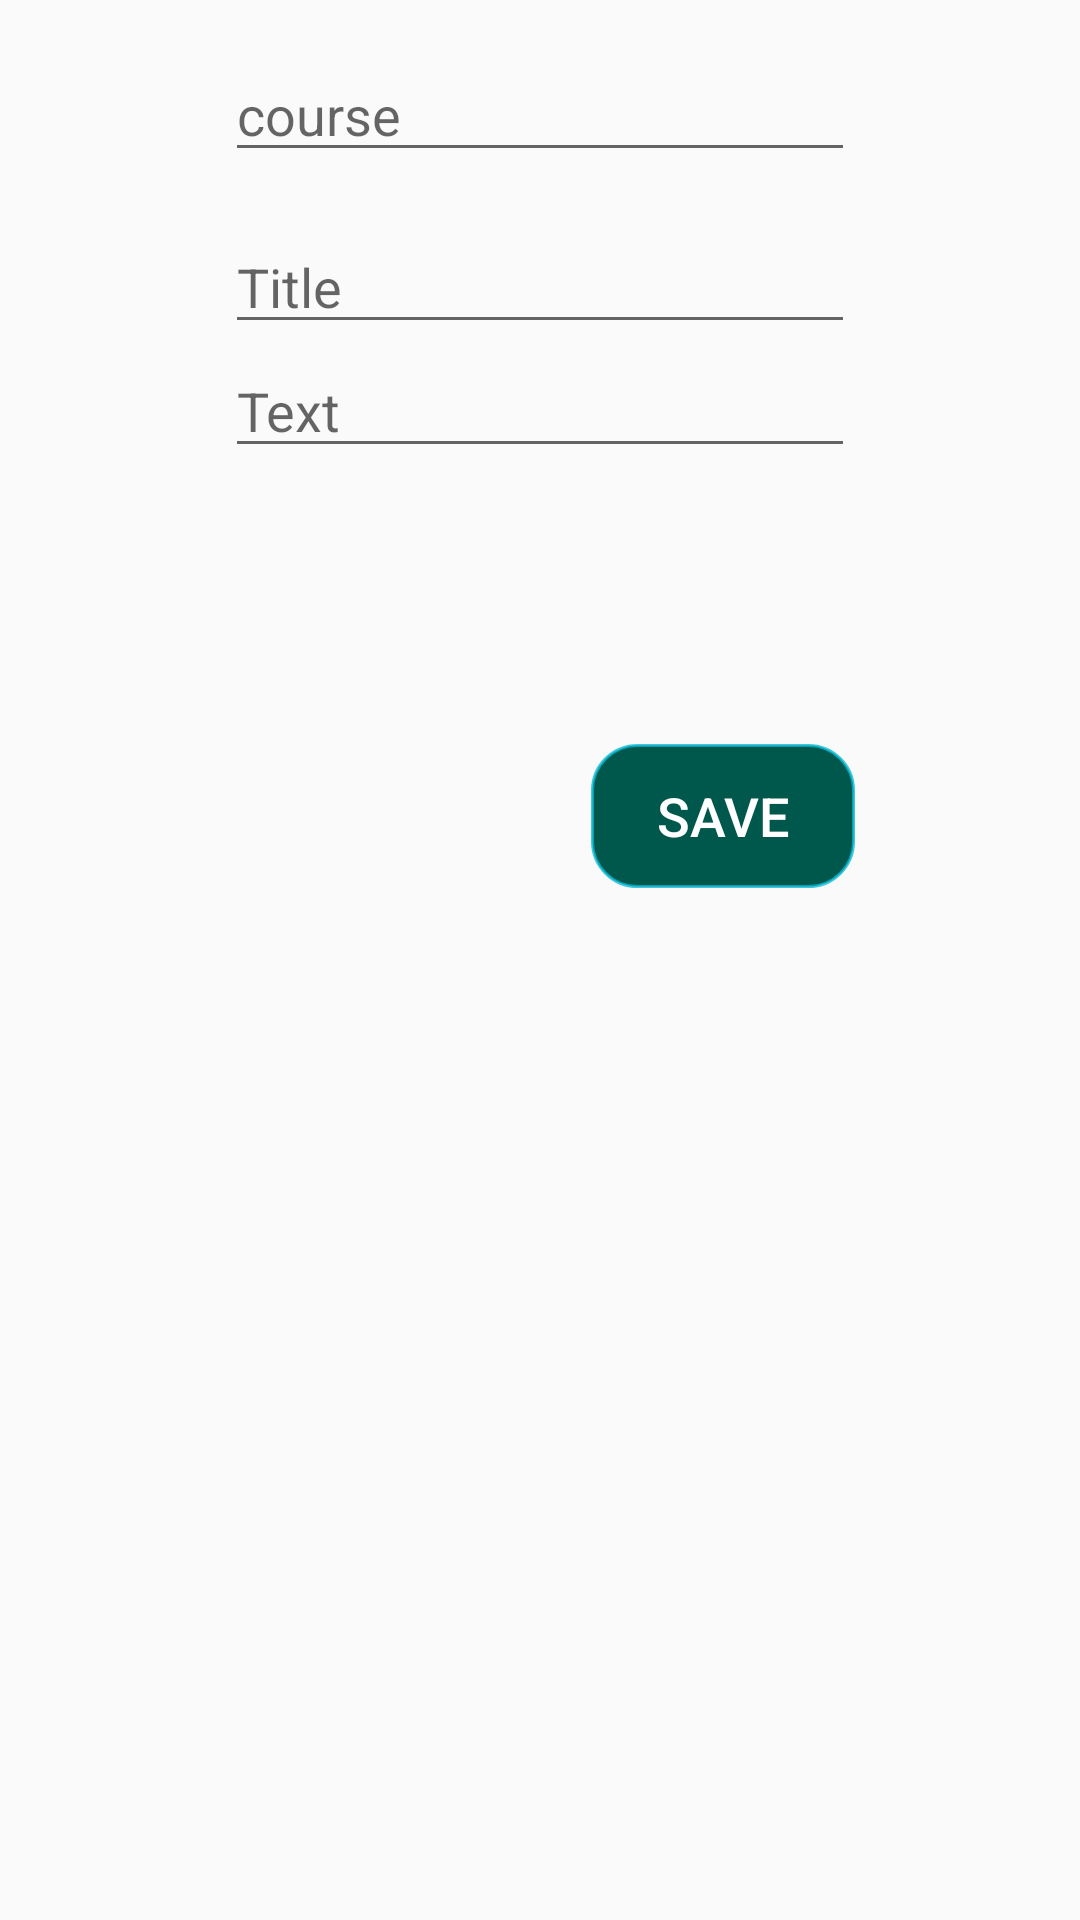

Here is an Android app screen rendered from its layout file. Give the layout XML and the strings, colors and styles it references.
<!-- AndroidManifest.xml: application theme AppTheme -->
<!-- res/layout/fragment_create_note.xml -->
<?xml version="1.0" encoding="utf-8"?>
<layout xmlns:android="http://schemas.android.com/apk/res/android"
    xmlns:app="http://schemas.android.com/apk/res-auto"
    xmlns:tools="http://schemas.android.com/tools">

    <data>
        <variable
            name="createNoteViewModel"
            type="com.example.mynotekeeper.viewmodel.CreateNoteViewModel" />

    </data>

    <androidx.constraintlayout.widget.ConstraintLayout
        android:layout_gravity="center"
        android:layout_width="match_parent"
        android:layout_height="wrap_content">

        <EditText
            android:id="@+id/edit_not_course"
            android:layout_width="wrap_content"
            android:layout_height="wrap_content"
            android:layout_marginStart="16dp"
            android:layout_marginTop="16dp"
            android:layout_marginEnd="16dp"
            android:ems="10"
            android:inputType="textPersonName"
            android:hint="course"
            app:layout_constraintEnd_toEndOf="parent"
            app:layout_constraintStart_toStartOf="parent"
            app:layout_constraintTop_toTopOf="parent" />

        <EditText
            android:id="@+id/edit_note_title"
            android:layout_width="0dp"
            android:layout_height="wrap_content"
            android:layout_marginTop="16dp"
            android:ems="10"
            android:gravity="start|top"
            android:inputType="textPersonName"
            android:hint="Title"
            app:layout_constraintEnd_toEndOf="@+id/edit_not_course"
            app:layout_constraintStart_toStartOf="@+id/edit_not_course"
            app:layout_constraintTop_toBottomOf="@+id/edit_not_course" />

        <EditText
            android:id="@+id/edit_note_text"
            android:layout_width="wrap_content"
            android:layout_height="wrap_content"
            android:ems="10"
            android:gravity="start|top"
            android:hint="Text"
            android:inputType="textPersonName"
            app:layout_constraintEnd_toEndOf="@+id/edit_note_title"
            app:layout_constraintTop_toBottomOf="@+id/edit_note_title" />

        <Button
            android:id="@+id/button_save"
            android:layout_width="wrap_content"
            android:layout_height="wrap_content"
            android:layout_marginTop="92dp"
            android:text="Save"
            android:onClick="@{()->createNoteViewModel.onSave()}"
            android:background="@drawable/round_corner"
            android:textColor="#ffffff"
            android:textSize="18sp"
            app:layout_constraintEnd_toEndOf="@+id/edit_note_text"
            app:layout_constraintHorizontal_bias="1.0"
            app:layout_constraintStart_toStartOf="parent"
            app:layout_constraintTop_toBottomOf="@+id/edit_note_text" />
    </androidx.constraintlayout.widget.ConstraintLayout>
</layout>
<!-- resources referenced by this layout -->
<resources>
  <!-- drawable round_corner (drawable) -->
  <?xml version="1.0" encoding="utf-8"?>
  <shape xmlns:android="http://schemas.android.com/apk/res/android"
      android:shape="rectangle">
      <size
          android:width="30dp"
          android:height="15dp" />
      <corners
          android:radius="15dp"></corners>
      <solid
          android:color="@color/colorPrimaryDark"></solid>
      <stroke
          android:width="1dp"
          android:color="#C100B8D4"></stroke>
  
  </shape>
  <style name="AppTheme" parent="Theme.AppCompat.Light.DarkActionBar">
          
          <item name="colorPrimary">@color/colorPrimary</item>
          <item name="colorPrimaryDark">@color/colorPrimaryDark</item>
          <item name="colorAccent">@color/colorAccent</item>
  
  
      </style>
  <color name="colorPrimaryDark">#00574B</color>
  <color name="colorPrimary">#008577</color>
  <color name="colorAccent">#063FDD</color>
</resources>
